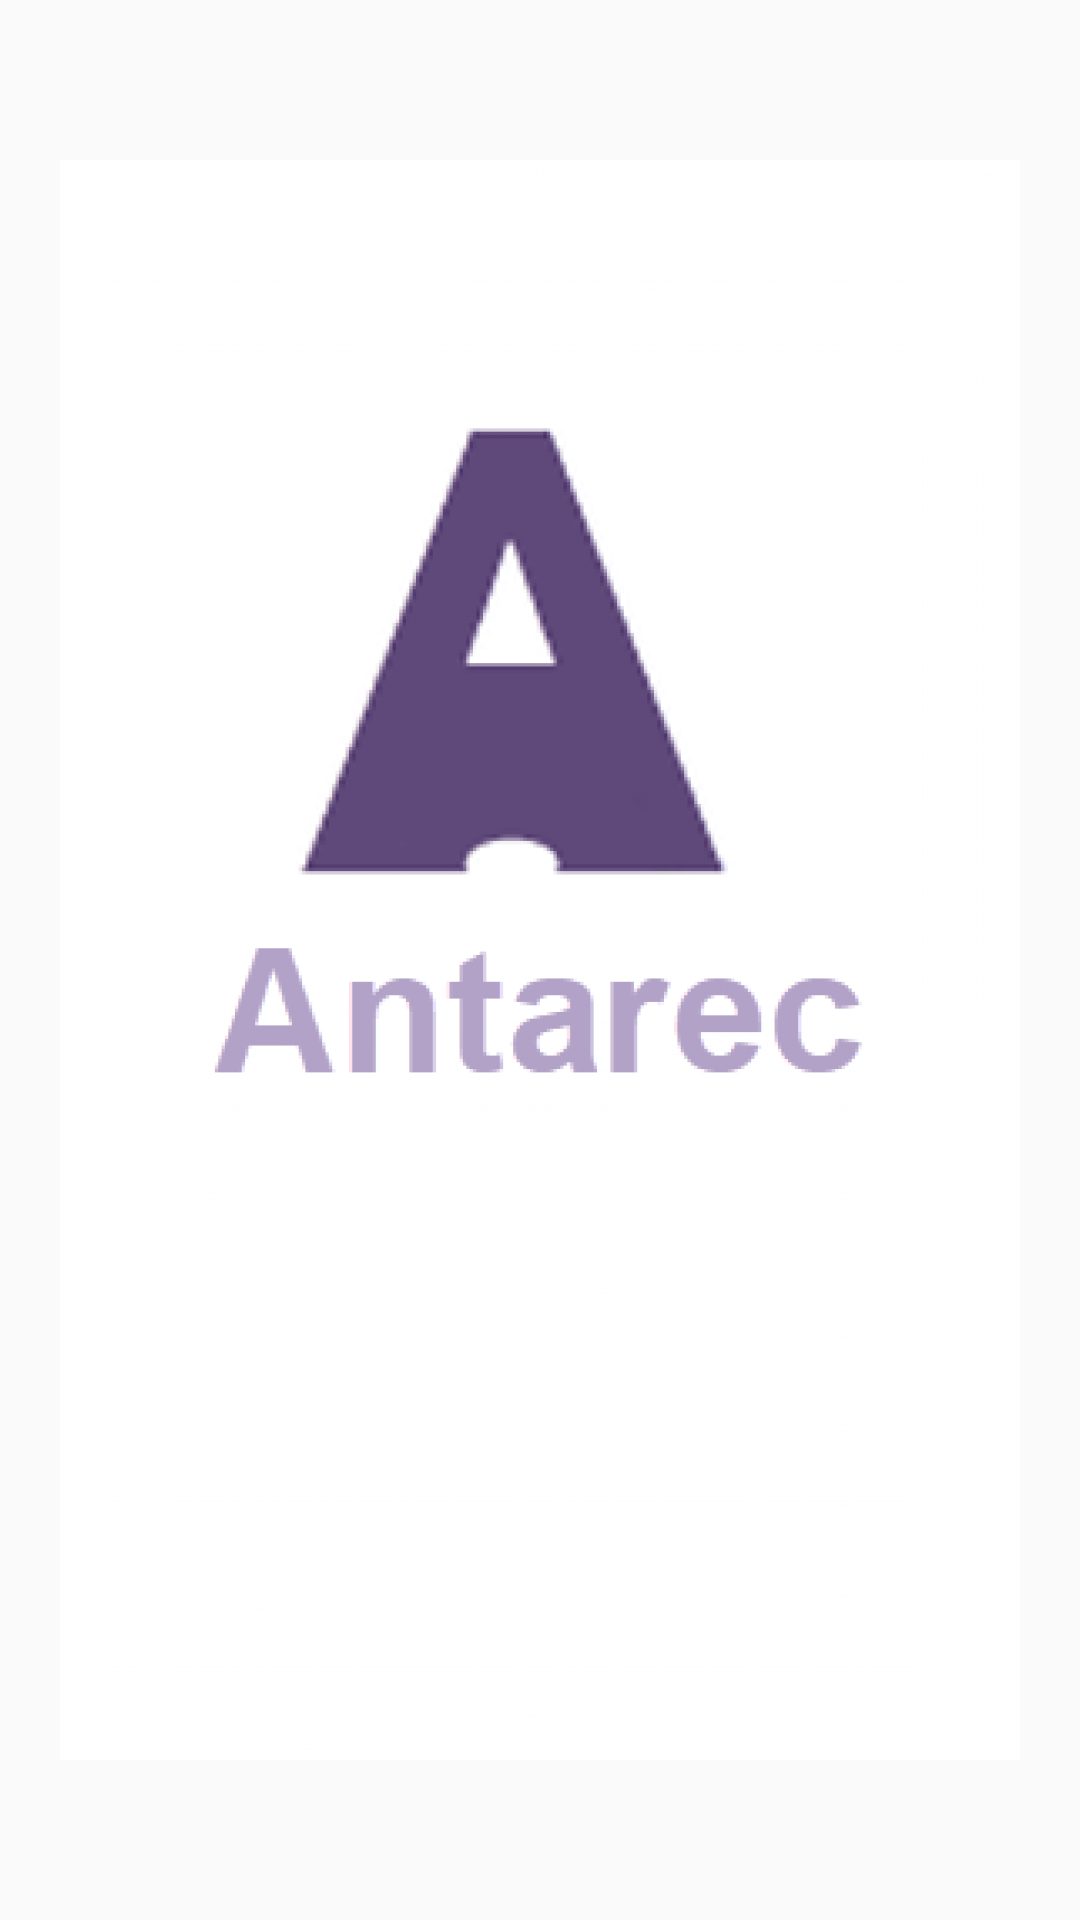

Write the Android layout XML for this screen, with the resource values it uses.
<!-- AndroidManifest.xml: activity theme SplashTheme -->
<!-- res/layout/splash_screen.xml -->
<?xml version="1.0" encoding="utf-8"?>
<android.support.constraint.ConstraintLayout
        xmlns:android="http://schemas.android.com/apk/res/android"
        xmlns:tools="http://schemas.android.com/tools"
        android:layout_width="match_parent"
        android:layout_height="match_parent"
        android:orientation="horizontal">

    <ImageView android:layout_width="match_parent" android:layout_height="match_parent"
               android:src="@drawable/logo"
               android:scaleType="center"
    />

</android.support.constraint.ConstraintLayout>
<!-- resources referenced by this layout -->
<resources>
  <!-- drawable logo: png bitmap (drawable-hdpi, 177821 bytes) -->
  <style name="SplashTheme" parent="Theme.AppCompat.Light.NoActionBar">
      </style>
</resources>
